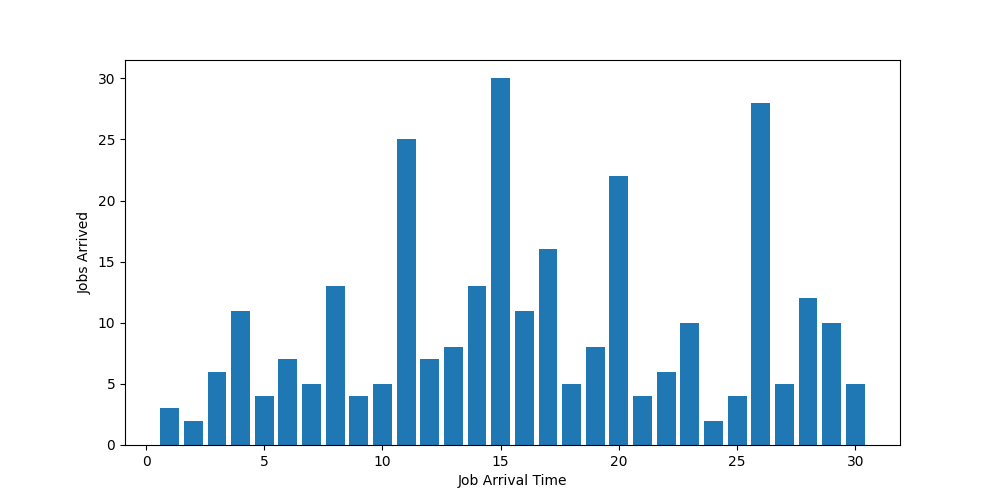

The data file committed next to this chart (first rows):
job_id, arrival_time, mi, allocated_cores
0, 1, 10, 3
1, 2, 10, 2
2, 3, 10, 6
3, 4, 10, 11
4, 5, 10, 4
5, 6, 10, 7
6, 7, 10, 5
7, 8, 10, 13
8, 9, 10, 4
9, 10, 10, 5
10, 11, 10, 25
11, 12, 10, 7
12, 13, 10, 8
13, 14, 10, 13
14, 15, 10, 30
15, 16, 10, 11
16, 17, 10, 16
17, 18, 10, 5
18, 19, 10, 8
19, 20, 10, 22
20, 21, 10, 4
21, 22, 10, 6
22, 23, 10, 10
23, 24, 10, 2
24, 25, 10, 4
25, 26, 10, 28
26, 27, 10, 5
27, 28, 10, 12
28, 29, 10, 10
29, 30, 10, 5
